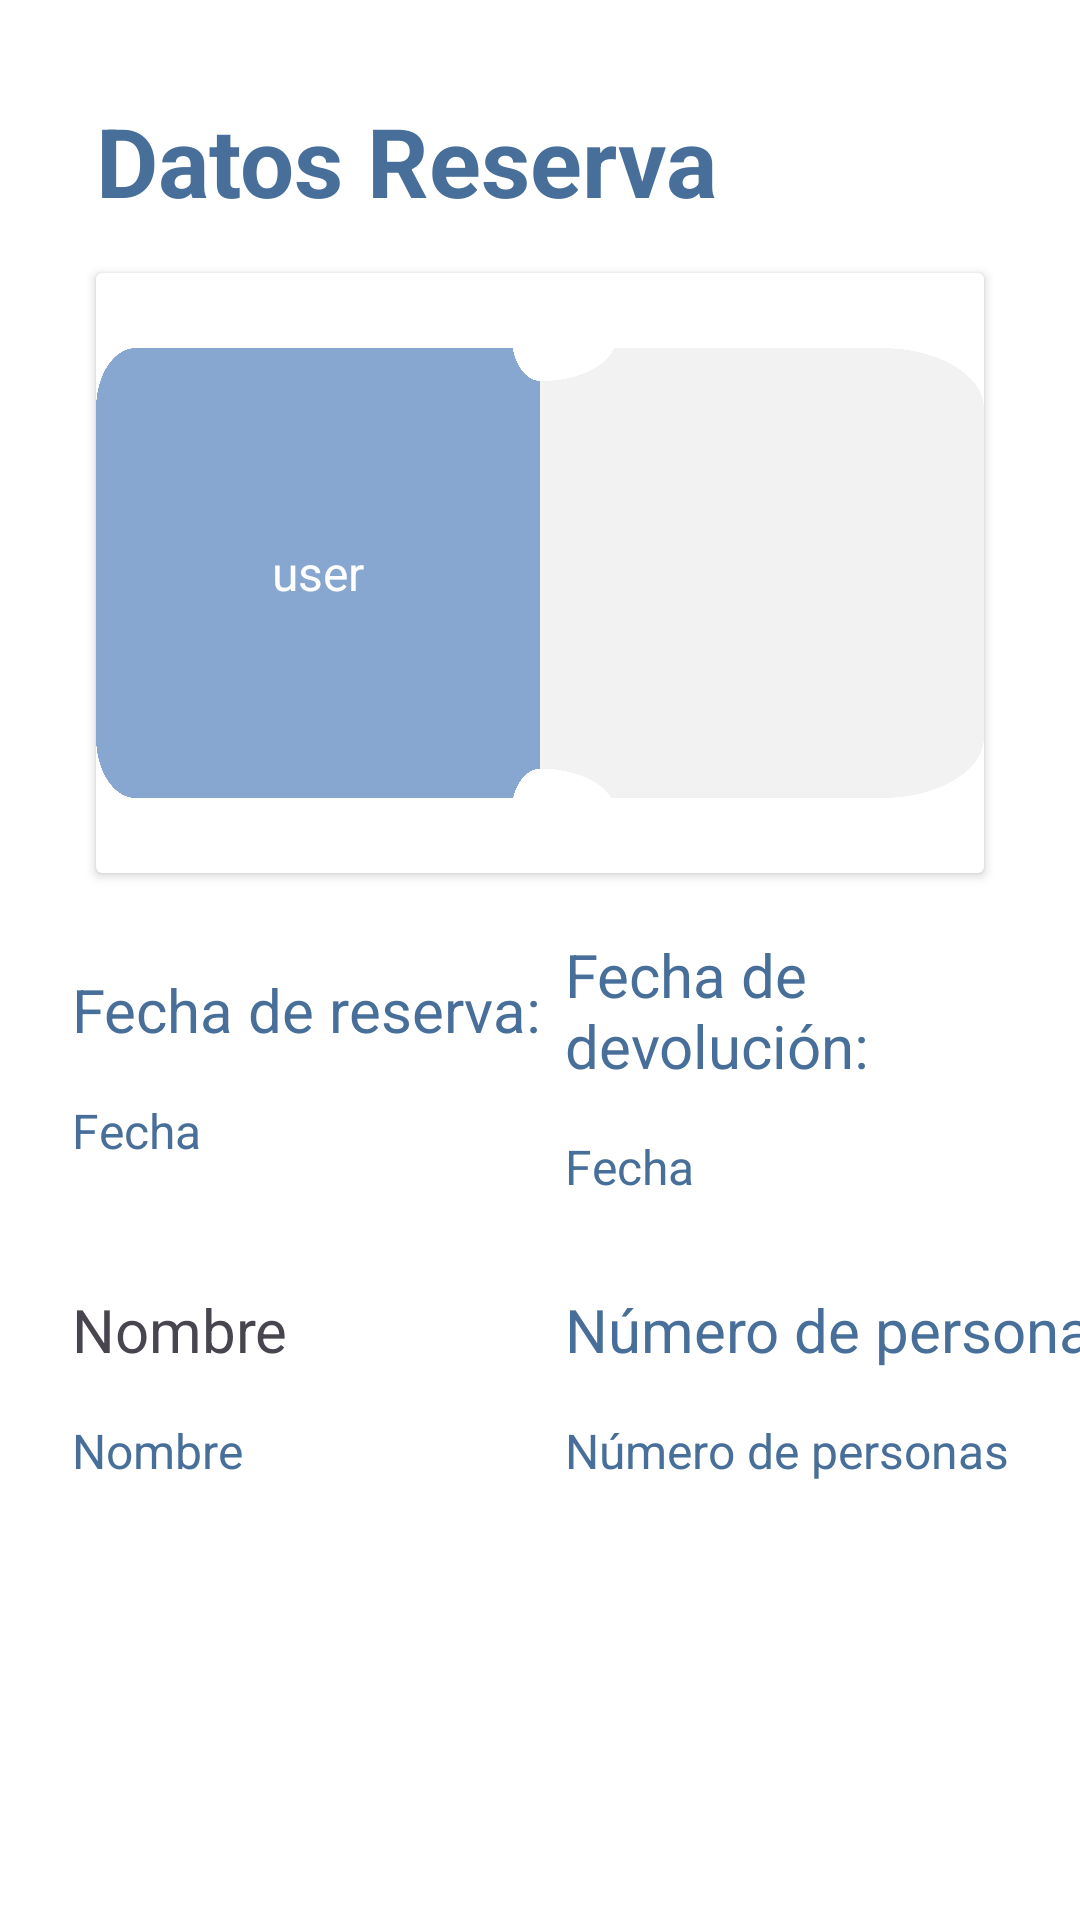

Produce the Android XML layout that renders to this screen, including the resource entries it uses.
<!-- AndroidManifest.xml: application theme Theme.BiblioTech -->
<!-- res/layout/sala_page_reservasalas.xml -->
<?xml version="1.0" encoding="utf-8"?>
<androidx.constraintlayout.widget.ConstraintLayout xmlns:android="http://schemas.android.com/apk/res/android"
    xmlns:app="http://schemas.android.com/apk/res-auto"
    xmlns:tools="http://schemas.android.com/tools"
    android:layout_width="match_parent"
    android:layout_height="match_parent">

    <TextView
        android:id="@+id/textView30"
        style="@style/textos"
        android:layout_width="wrap_content"
        android:layout_height="wrap_content"
        android:text="@string/Numero_Personas"
        android:textSize="20sp"
        app:layout_constraintStart_toStartOf="@+id/textView62"
        app:layout_constraintTop_toTopOf="@+id/textView63" />

    <TextView
        android:id="@+id/num_pages"
        style="@style/textos"
        android:layout_width="wrap_content"
        android:layout_height="wrap_content"
        android:layout_marginTop="16dp"
        android:text="@string/Numero_Personas"
        android:textSize="16sp"
        app:layout_constraintStart_toStartOf="@+id/textView30"
        app:layout_constraintTop_toBottomOf="@+id/textView30" />

    <TextView
        android:id="@+id/textView63"
        android:layout_width="wrap_content"
        android:layout_height="wrap_content"
        android:layout_marginTop="42dp"
        android:text="@string/Nombre"
        android:textSize="20sp"
        app:layout_constraintStart_toStartOf="@+id/textView50"
        app:layout_constraintTop_toBottomOf="@+id/day_res" />

    <TextView
        android:id="@+id/bk_name"
        style="@style/textos"
        android:layout_width="wrap_content"
        android:layout_height="wrap_content"
        android:layout_marginTop="16dp"
        android:text="@string/Nombre"
        android:textSize="16sp"
        app:layout_constraintStart_toStartOf="@+id/textView50"
        app:layout_constraintTop_toBottomOf="@+id/textView63" />

    <TextView
        android:id="@+id/textView62"
        style="@style/textos"
        android:layout_width="0dp"
        android:layout_height="wrap_content"
        android:layout_marginStart="8dp"
        android:layout_marginTop="32dp"
        android:layout_marginEnd="24dp"
        android:text="@string/Fecha_devolucion"
        android:textSize="20sp"
        app:layout_constraintBottom_toBottomOf="@+id/textView50"
        app:layout_constraintEnd_toEndOf="parent"
        app:layout_constraintHorizontal_bias="0.5"
        app:layout_constraintStart_toEndOf="@+id/textView50"
        app:layout_constraintTop_toBottomOf="@+id/cardView6" />

    <TextView
        android:id="@+id/day_dev"
        style="@style/textos"
        android:layout_width="wrap_content"
        android:layout_height="wrap_content"
        android:layout_marginTop="16dp"
        android:text="@string/Fecha"
        android:textSize="16sp"
        app:layout_constraintStart_toStartOf="@+id/textView62"
        app:layout_constraintTop_toBottomOf="@+id/textView62" />

    <androidx.cardview.widget.CardView
        android:id="@+id/cardView6"
        android:layout_width="match_parent"
        android:layout_height="200dp"
        android:layout_marginStart="32dp"
        android:layout_marginTop="16dp"
        android:layout_marginEnd="32dp"
        app:layout_constraintEnd_toEndOf="parent"
        app:layout_constraintStart_toStartOf="parent"
        app:layout_constraintTop_toBottomOf="@+id/textView36">

        <androidx.constraintlayout.widget.ConstraintLayout
            android:layout_width="match_parent"
            android:layout_height="match_parent"
            style="@style/fondolib"
            android:paddingTop="25dp"
            android:paddingBottom="25dp">

            <androidx.constraintlayout.widget.ConstraintLayout
                android:id="@+id/constraintLayout"
                android:layout_width="0dp"
                android:layout_height="0dp"
                android:background="@drawable/proyectosemaitnt"
                android:backgroundTint="#88a7d0"
                app:layout_constraintBottom_toBottomOf="@+id/constraintLayout2"
                app:layout_constraintEnd_toStartOf="@+id/constraintLayout2"
                app:layout_constraintHorizontal_bias="0.5"
                app:layout_constraintStart_toStartOf="parent"
                app:layout_constraintTop_toTopOf="parent">

                <TextView
                    android:id="@+id/username"
                    android:layout_width="0dp"
                    android:layout_height="0dp"
                    android:layout_marginTop="24dp"
                    android:layout_marginBottom="24dp"
                    android:gravity="center"
                    android:text="user"
                    android:textColor="@color/white"
                    android:textSize="16sp"
                    app:layout_constraintBottom_toBottomOf="parent"
                    app:layout_constraintEnd_toEndOf="parent"
                    app:layout_constraintStart_toStartOf="parent"
                    app:layout_constraintTop_toTopOf="parent" />
            </androidx.constraintlayout.widget.ConstraintLayout>

            <androidx.constraintlayout.widget.ConstraintLayout
                android:id="@+id/constraintLayout2"
                android:layout_width="0dp"
                android:layout_height="0dp"
                android:background="@drawable/proyectosento"
                android:backgroundTint="@color/gris"
                app:layout_constraintBottom_toBottomOf="parent"
                app:layout_constraintEnd_toEndOf="parent"
                app:layout_constraintHorizontal_bias="0.5"
                app:layout_constraintStart_toEndOf="@+id/constraintLayout"
                app:layout_constraintTop_toTopOf="parent">

                <ImageView
                    android:id="@+id/qr"
                    android:layout_width="wrap_content"
                    android:layout_height="wrap_content"
                    android:background="@color/G8"
                    android:backgroundTint="@color/claroFondo.toolbar"
                    android:backgroundTintMode="multiply"
                    app:layout_constraintBottom_toBottomOf="parent"
                    app:layout_constraintEnd_toEndOf="parent"
                    app:layout_constraintStart_toStartOf="parent"
                    app:layout_constraintTop_toTopOf="parent"
                    app:srcCompat="@drawable/common_google_signin_btn_icon_light_normal" />
            </androidx.constraintlayout.widget.ConstraintLayout>
        </androidx.constraintlayout.widget.ConstraintLayout>

    </androidx.cardview.widget.CardView>

    <TextView
        android:id="@+id/textView50"
        style="@style/textos"
        android:layout_width="wrap_content"
        android:layout_height="wrap_content"
        android:layout_marginStart="24dp"
        android:layout_marginTop="32dp"
        android:text="@string/Fecha_reserva"
        android:textSize="20sp"
        app:layout_constraintEnd_toStartOf="@+id/textView62"
        app:layout_constraintHorizontal_bias="0.5"
        app:layout_constraintStart_toStartOf="parent"
        app:layout_constraintTop_toBottomOf="@+id/cardView6" />

    <TextView
        android:id="@+id/day_res"
        style="@style/textos"
        android:layout_width="wrap_content"
        android:layout_height="wrap_content"
        android:layout_marginTop="16dp"
        android:text="@string/Fecha"
        android:textSize="16sp"
        app:layout_constraintStart_toStartOf="@+id/textView50"
        app:layout_constraintTop_toBottomOf="@+id/textView50" />

    <Button
        android:id="@+id/btn_cancelar_book"
        style="@style/botonesdatosreservas"
        android:layout_width="0dp"
        android:layout_height="wrap_content"
        android:layout_marginStart="32dp"
        android:layout_marginTop="195dp"
        android:layout_marginEnd="16dp"
        android:text="@string/Cancelar"
        app:cornerRadius="10dp"
        app:layout_constraintEnd_toStartOf="@+id/btn_volver"
        app:layout_constraintHorizontal_bias="0.5"
        app:layout_constraintStart_toStartOf="parent"
        app:layout_constraintTop_toBottomOf="@+id/bk_name" />

    <Button
        android:id="@+id/btn_add"
        android:layout_width="0dp"
        android:layout_height="wrap_content"
        android:layout_marginStart="16dp"
        android:layout_marginEnd="32dp"
        android:text="@string/Anadir"
        style="@style/botonesdatosreservas"
        app:cornerRadius="10dp"
        app:layout_constraintBottom_toBottomOf="@+id/btn_volver"
        app:layout_constraintEnd_toEndOf="parent"
        app:layout_constraintHorizontal_bias="0.5"
        app:layout_constraintStart_toEndOf="@+id/btn_volver"
        app:layout_constraintTop_toTopOf="@+id/btn_volver"
        app:layout_constraintVertical_bias="0.0" />

    <Button
        android:id="@+id/btn_volver"
        android:layout_width="0dp"
        android:layout_height="wrap_content"
        style="@style/botonvolver"
        android:text="@string/Volver"
        app:cornerRadius="10dp"
        app:layout_constraintBottom_toBottomOf="@+id/btn_cancelar_book"
        app:layout_constraintEnd_toStartOf="@+id/btn_add"
        app:layout_constraintHorizontal_bias="0.5"
        app:layout_constraintStart_toEndOf="@+id/btn_cancelar_book"
        app:layout_constraintTop_toTopOf="@+id/btn_cancelar_book"
        app:layout_constraintVertical_bias="0.0" />

    <TextView
        android:id="@+id/textView36"
        android:layout_width="wrap_content"
        android:layout_height="wrap_content"
        android:layout_marginStart="32dp"
        android:layout_marginTop="32dp"
        android:text="@string/Datos_Reserva"
        android:textStyle="bold"
        style="@style/textos"
        android:textSize="32dp"
        app:layout_constraintStart_toStartOf="parent"
        app:layout_constraintTop_toTopOf="parent" />

</androidx.constraintlayout.widget.ConstraintLayout>
<!-- resources referenced by this layout -->
<resources>
  <color name="G8">#5379a4</color>
  <color name="claroFondo.toolbar">#486f99</color>
  <color name="gris"> #f2f2f2</color>
  <color name="white">#FFFFFFFF</color>
  <!-- drawable proyectosemaitnt: png bitmap (drawable, 115710 bytes) -->
  <!-- drawable proyectosento: png bitmap (drawable, 98762 bytes) -->
  <string name="Anadir">Añadir</string>
  <string name="Cancelar">Cancelar</string>
  <string name="Datos_Reserva">Datos Reserva</string>
  <string name="Fecha">Fecha</string>
  <string name="Fecha_devolucion">Fecha de devolución:</string>
  <string name="Fecha_reserva">Fecha de reserva:</string>
  <string name="Nombre">Nombre</string>
  <string name="Numero_Personas">Número de personas</string>
  <string name="Volver">Volver</string>
  <style name="botonesdatosreservas">
          <item name="android:backgroundTint">@color/claro_txt</item>
          <item name="android:textColor">@color/G3</item>
  
      </style>
  <style name="botonvolver">
          <item name="android:backgroundTint">@color/gris2</item>
          <item name="android:textColor">@color/gris</item>
      </style>
  <style name="fondolib">
          <item name="android:background">@color/claro_txt</item>
      </style>
  <style name="textos">
          <item name="android:textColor">@color/claro_txt</item>
      </style>
  <style name="Theme.BiblioTech" parent="Base.Theme.BiblioTech" />
  <color name="claro_txt">#486f99</color>
  <color name="G3">#a6bddc</color>
  <color name="gris2"> #7d899f</color>
  <style name="Base.Theme.BiblioTech" parent="Theme.Material3.DayNight.NoActionBar">
          
          
          <item name="android:colorBackground">@color/claroFondo</item>
      </style>
  <color name="claroFondo">#FFFFFFFF</color>
</resources>
